Run: headless pygame with SDL's dummy video driver; simulated clock (each Clock.tick advances the game by its frame time, no real sleeping); random seed 0; keys injected as events and as key.get_pressed() state; no mouse input.
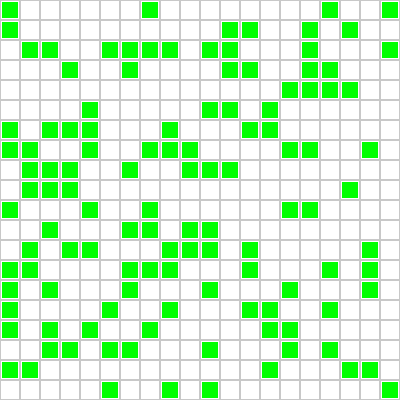
Frame 1 of 4 · flips 1–60 · no input
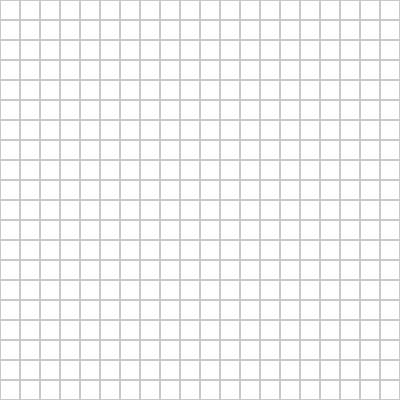
Frame 2 of 4 · flips 61–180 · tapped SPACE, RETURN · held RIGHT (→), D
Frame 3 of 4 · flips 181–300 · held DOWN (↓), S · screen unchanged from frame 2, image omitted
Frame 4 of 4 · flips 301–420 · held LEFT (←), A, UP (↑), W · screen unchanged from frame 3, image omitted

The pygame program that drew these frames:

import random
import pygame
from typing import List, Optional

# Инициализация Pygame
pygame.init()


class CultureMediumCell:
    def __init__(self):
        self.animal = None
        self.new_animal = None

    def NewEra(self):
        self.new_animal = None


class CultureMediumAnimal:
    def ToAlive(self, cell: CultureMediumCell) -> None:
        pass

    def ToEat(self, cell: CultureMediumCell) -> None:
        pass

    def ToJump(self, from_cell: CultureMediumCell, to_cell: CultureMediumCell) -> None:
        to_cell.new_animal = self
        from_cell.animal = None


class CultureMedium1:
    def __init__(self, distribution_ratio: float, size: int, cell_size: int = 20):
        self._rand = random.Random()
        self.size = size
        self.cell_size = cell_size  # Размер клетки в пикселях
        self.distribution_ratio = distribution_ratio
        self.generation = self._get_zero_generation(distribution_ratio, size)

        # Настройка окна Pygame
        self.screen = pygame.display.set_mode((size * cell_size, size * cell_size))
        pygame.display.set_caption("Culture Medium Simulation")
        self.clock = pygame.time.Clock()

    def _get_zero_generation(self, distribution_ratio: float, size: int) -> List[List[CultureMediumCell]]:
        generation = [[CultureMediumCell() for _ in range(size)] for _ in range(size)]

        amount_cell = int(round(size * size * distribution_ratio))
        values = random.sample(range(size * size), amount_cell)

        for value in values:
            i, j = divmod(value, size)
            generation[i][j].animal = CultureMediumAnimal()

        return generation

    def update_generation(self) -> None:
        for i in range(self.size):
            for j in range(self.size):
                self.generation[i][j].NewEra()

        self._jump_cell(self.generation[0][0],
                        [self.generation[0][1],
                         self.generation[1][0],
                         self.generation[1][1]])

        self._jump_cell(self.generation[self.size - 1][0],
                        [self.generation[self.size - 1][1],
                         self.generation[self.size - 2][0],
                         self.generation[self.size - 2][1]])

        self._jump_cell(self.generation[0][self.size - 1],
                        [self.generation[0][self.size - 2],
                         self.generation[1][self.size - 2],
                         self.generation[1][self.size - 1]])

        self._jump_cell(self.generation[self.size - 1][self.size - 1],
                        [self.generation[self.size - 2][self.size - 2],
                         self.generation[self.size - 1][self.size - 2],
                         self.generation[self.size - 2][self.size - 1]])

        for i in range(1, self.size - 1):
            self._jump_cell(self.generation[0][i],
                            [self.generation[0][i - 1],
                             self.generation[0][i + 1],
                             self.generation[1][i - 1],
                             self.generation[1][i],
                             self.generation[1][i + 1]])

            self._jump_cell(self.generation[self.size - 1][i],
                            [self.generation[self.size - 1][i - 1],
                             self.generation[self.size - 1][i + 1],
                             self.generation[self.size - 2][i],
                             self.generation[self.size - 2][i - 1],
                             self.generation[self.size - 2][i + 1]])

            self._jump_cell(self.generation[i][0],
                            [self.generation[i - 1][0],
                             self.generation[i + 1][0],
                             self.generation[i][1],
                             self.generation[i - 1][1],
                             self.generation[i + 1][1]])

            self._jump_cell(self.generation[i][self.size - 1],
                            [self.generation[i - 1][self.size - 1],
                             self.generation[i + 1][self.size - 1],
                             self.generation[i][self.size - 2],
                             self.generation[i - 1][self.size - 2],
                             self.generation[i + 1][self.size - 2]])

        for i in range(1, self.size - 1):
            for j in range(1, self.size - 1):
                self._jump_cell(self.generation[i][j],
                                [self.generation[i - 1][j],
                                 self.generation[i + 1][j],
                                 self.generation[i][j - 1],
                                 self.generation[i - 1][j - 1],
                                 self.generation[i + 1][j - 1],
                                 self.generation[i][j + 1],
                                 self.generation[i - 1][j + 1],
                                 self.generation[i + 1][j + 1]])

    def _jump_cell(self, current_cell: CultureMediumCell, cells: List[CultureMediumCell]) -> None:
        if current_cell.animal is not None:
            current_cell.animal.ToAlive(current_cell)
            if current_cell.animal is not None:
                current_cell.animal.ToEat(current_cell)

                empty_cells = [cell for cell in cells if cell.animal is None]
                if empty_cells:
                    target_cell = random.choice(empty_cells)
                    current_cell.animal.ToJump(current_cell, target_cell)

    def draw(self) -> None:
        self.screen.fill((255, 255, 255))  # Белый фон

        for i in range(self.size):
            for j in range(self.size):
                rect = pygame.Rect(j * self.cell_size, i * self.cell_size,
                                   self.cell_size, self.cell_size)
                # Рисуем сетку
                pygame.draw.rect(self.screen, (200, 200, 200), rect, 1)

                # Рисуем животное, если оно есть
                if self.generation[i][j].animal is not None:
                    pygame.draw.rect(self.screen, (0, 255, 0),
                                     (j * self.cell_size + 2, i * self.cell_size + 2,
                                      self.cell_size - 4, self.cell_size - 4))

    def run(self) -> None:
        running = True
        while running:
            for event in pygame.event.get():
                if event.type == pygame.QUIT:
                    running = False
                elif event.type == pygame.KEYDOWN:
                    if event.key == pygame.K_SPACE:  # Обновление по нажатию пробела
                        self.update_generation()

            self.draw()
            pygame.display.flip()
            self.clock.tick(60)  # 60 FPS

        pygame.quit()


if __name__ == "__main__":
    medium = CultureMedium1(distribution_ratio=0.3, size=20, cell_size=20)
    medium.run()
